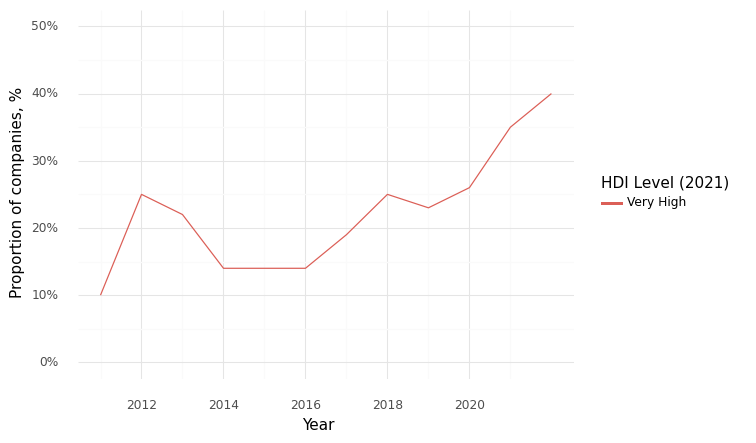

Values plotted in this chart, from the file beside it:
, Year, HDI Level (2021), Climate, Health, Intersection
0, 2011, Very High, 0.65, 0.94, 0.1
1, 2012, Very High, 0.62, 0.92, 0.25
2, 2013, Very High, 0.55, 0.88, 0.22
3, 2014, Very High, 0.5, 0.88, 0.14
4, 2015, Very High, 0.52, 0.83, 0.14
5, 2016, Very High, 0.53, 0.78, 0.14
6, 2017, Very High, 0.55, 0.87, 0.19
7, 2018, Very High, 0.53, 0.87, 0.25
8, 2019, Very High, 0.63, 0.93, 0.23
9, 2020, Very High, 0.67, 0.89, 0.26
10, 2021, Very High, 0.71, 0.92, 0.35
11, 2022, Very High, 0.76, 0.87, 0.4
